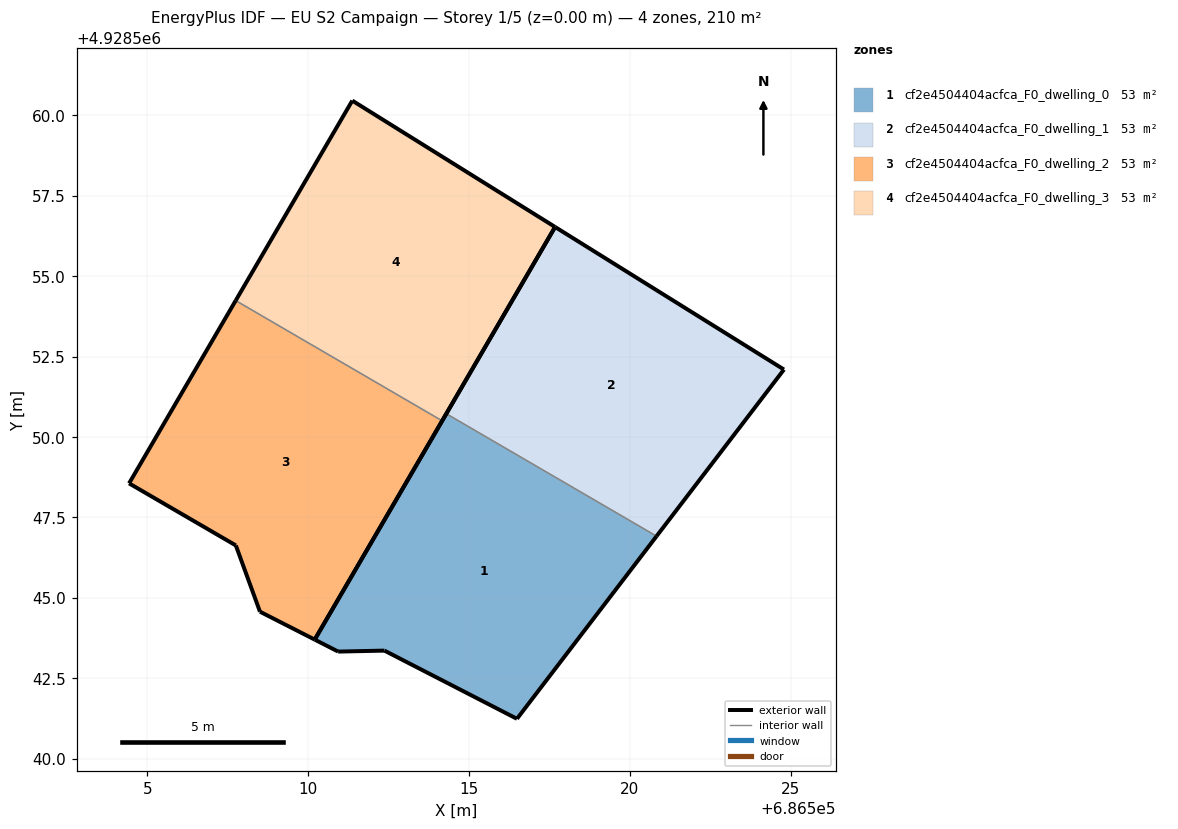
=== STOREY PLAN SPEC (per zone: floor XY polygon, exterior-wall plan segments, windows/doors) ===
zone 1: cf2e4504404acfca_F0_dwelling_0  (52.6 m²)
  floor: (686516.49, 4928541.24) (686520.83, 4928546.92) (686514.30, 4928550.72) (686510.20, 4928543.70) (686510.93, 4928543.33) (686512.37, 4928543.36)
  exterior wall: (686510.93, 4928543.33) – (686510.20, 4928543.70)  [0.8 m]
  exterior wall: (686510.20, 4928543.70) – (686514.30, 4928550.72)  [8.1 m]
  exterior wall: (686520.83, 4928546.92) – (686516.49, 4928541.24)  [7.1 m]
  exterior wall: (686516.49, 4928541.24) – (686512.37, 4928543.36)  [4.6 m]
  exterior wall: (686512.37, 4928543.36) – (686510.93, 4928543.33)  [1.4 m]
  interior walls: 1
zone 2: cf2e4504404acfca_F0_dwelling_1  (52.6 m²)
  floor: (686520.83, 4928546.92) (686524.79, 4928552.10) (686517.68, 4928556.53) (686514.30, 4928550.72)
  exterior wall: (686524.79, 4928552.10) – (686520.83, 4928546.92)  [6.5 m]
  exterior wall: (686514.30, 4928550.72) – (686517.68, 4928556.53)  [6.7 m]
  exterior wall: (686517.68, 4928556.53) – (686524.79, 4928552.10)  [8.4 m]
  interior walls: 1
zone 3: cf2e4504404acfca_F0_dwelling_2  (52.6 m²)
  floor: (686510.20, 4928543.70) (686514.17, 4928550.50) (686507.75, 4928554.24) (686504.43, 4928548.56) (686507.75, 4928546.63) (686508.50, 4928544.57)
  exterior wall: (686514.17, 4928550.50) – (686510.20, 4928543.70)  [7.9 m]
  exterior wall: (686510.20, 4928543.70) – (686508.50, 4928544.57)  [1.9 m]
  exterior wall: (686508.50, 4928544.57) – (686507.75, 4928546.63)  [2.2 m]
  exterior wall: (686507.75, 4928546.63) – (686504.43, 4928548.56)  [3.8 m]
  exterior wall: (686504.43, 4928548.56) – (686507.75, 4928554.24)  [6.6 m]
  interior walls: 1
zone 4: cf2e4504404acfca_F0_dwelling_3  (52.6 m²)
  floor: (686514.17, 4928550.50) (686517.68, 4928556.53) (686511.37, 4928560.46) (686507.75, 4928554.24)
  exterior wall: (686517.68, 4928556.53) – (686514.17, 4928550.50)  [7.0 m]
  exterior wall: (686507.75, 4928554.24) – (686511.37, 4928560.46)  [7.2 m]
  exterior wall: (686511.37, 4928560.46) – (686517.68, 4928556.53)  [7.4 m]
  interior walls: 1

=== DERIVED (storey summary) ===
Building: EU S2 Campaign
Storey: 1 of 5  (floor level z = 0.00 m)
Storey gross floor area: 210.5 m²
Zones on this storey: 4
  - cf2e4504404acfca_F0_dwelling_0: floor 52.6 m²; exterior wall 22.2 m (66.5 m²); WWR 0.0%
  - cf2e4504404acfca_F0_dwelling_1: floor 52.6 m²; exterior wall 21.6 m (64.9 m²); WWR 0.0%
  - cf2e4504404acfca_F0_dwelling_2: floor 52.6 m²; exterior wall 22.4 m (67.2 m²); WWR 0.0%
  - cf2e4504404acfca_F0_dwelling_3: floor 52.6 m²; exterior wall 21.6 m (64.8 m²); WWR 0.0%
Zone adjacency (shared interzone walls):
  - cf2e4504404acfca_F0_dwelling_0 ↔ cf2e4504404acfca_F0_dwelling_1
  - cf2e4504404acfca_F0_dwelling_2 ↔ cf2e4504404acfca_F0_dwelling_3